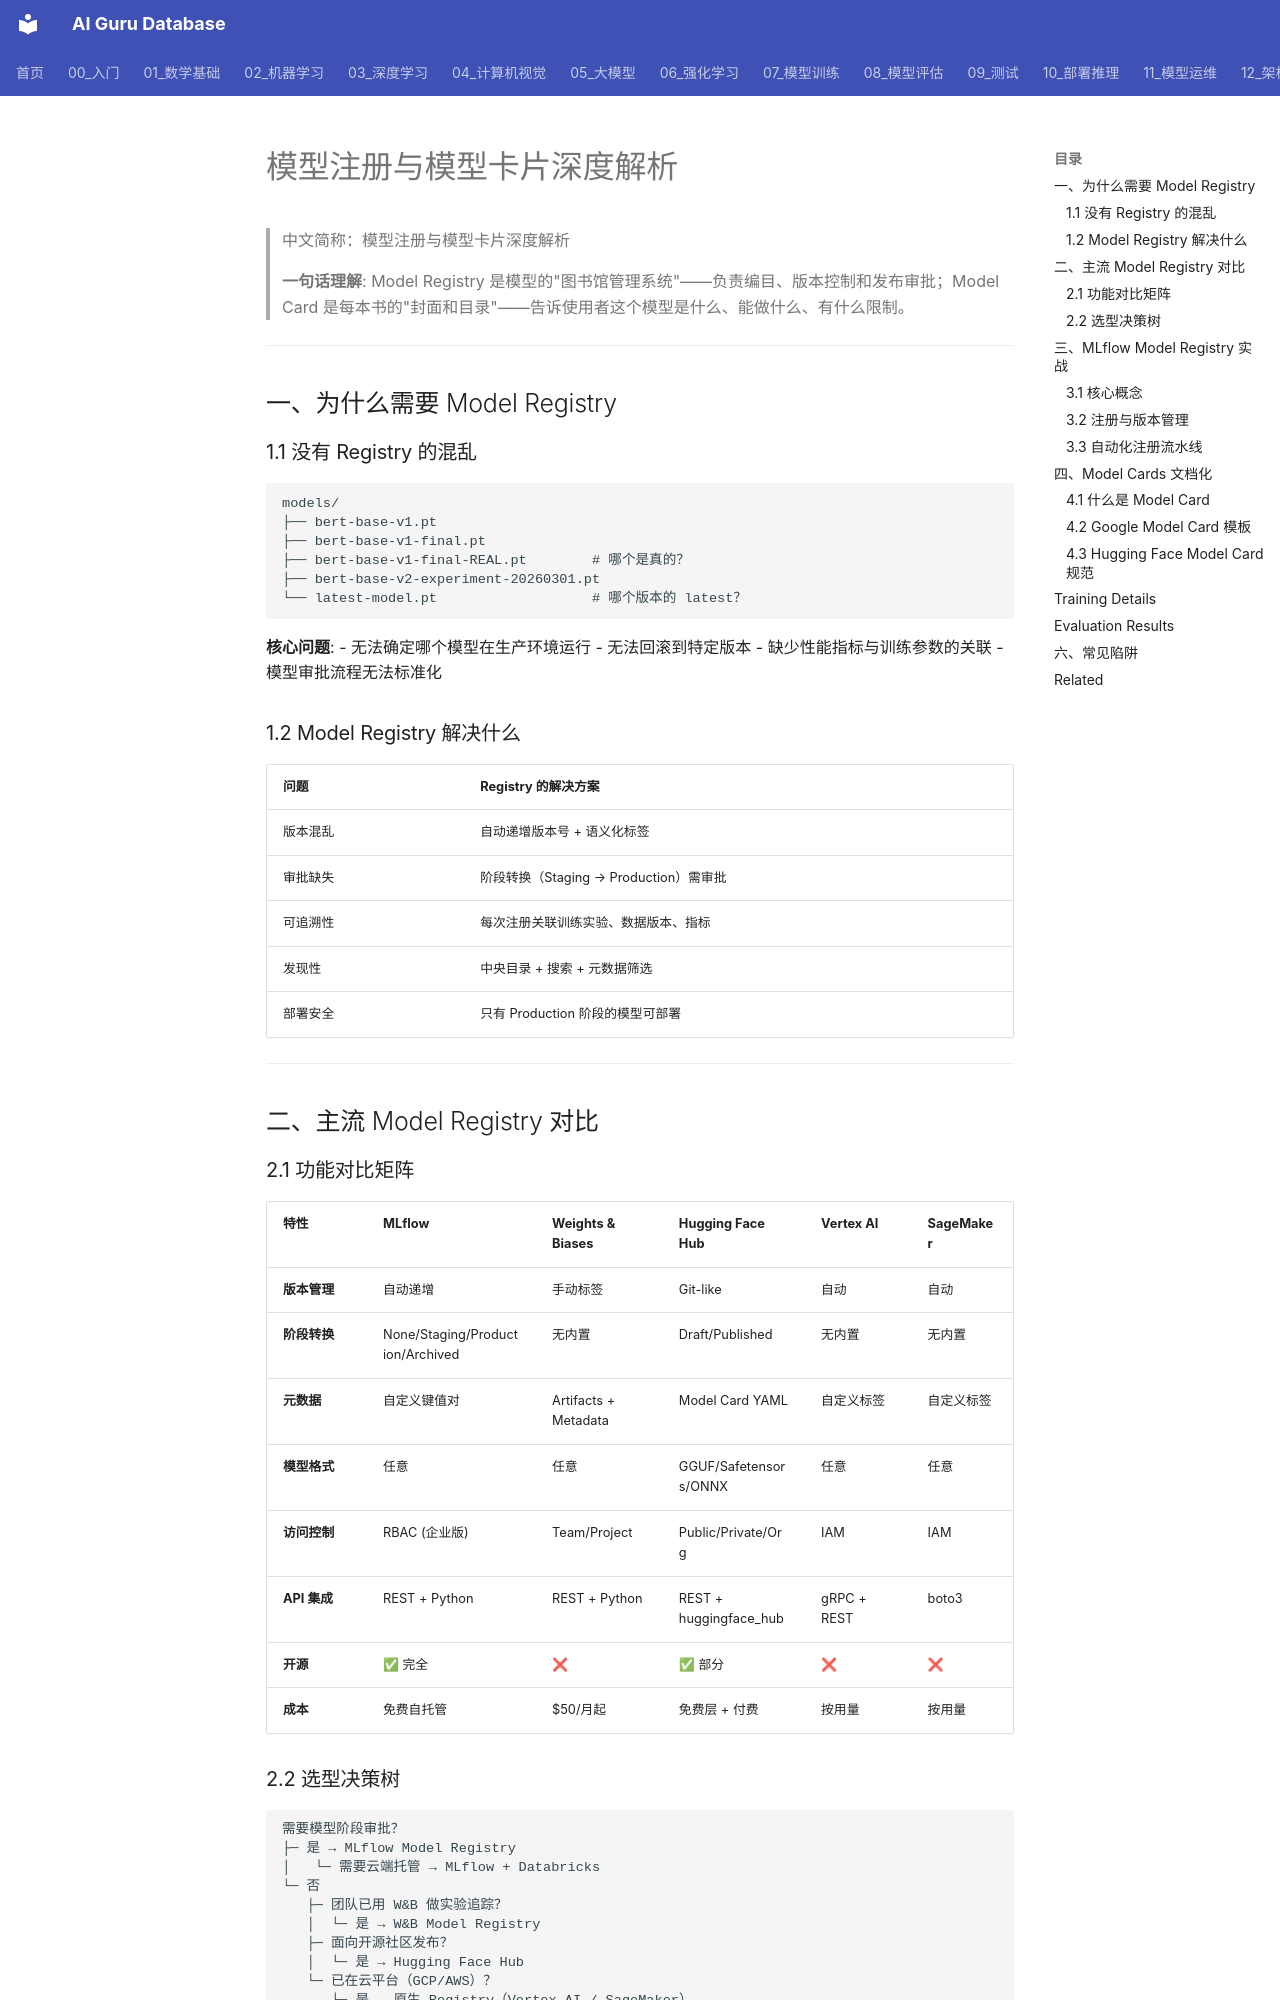

repository: ai-guru-global/ai-guru-database · page: 11_模型运维/04_实验追踪/09_模型_注册中心_and_Cards_深入分析/index.html · generator: mkdocs

---
title: 模型注册与模型卡片深度解析 (Model Registry & Model Cards Deep Dive)
category: 11-mlops-pipeline
tags: ["model-registry", "model-cards", "mlops", "model-versioning", "metadata"]
summary: "> 从 MLflow Model Registry 到 Hugging Face Hub，系统讲解模型注册、版本管理、阶段转换与 Model Cards 文档化最佳实践。"
created: 2026-06-03
updated: 2026-06-03
tier: supporting
aliases:
  - "Model Registry And Cards Deep Dive"
  - "Model Registry and Cards Deep Dive"
  - Model_Registry_and_Cards_Deep_Dive
sources: []

name_zh: "模型注册与模型卡片深度解析"
---
# 模型注册与模型卡片深度解析

> 中文简称：模型注册与模型卡片深度解析

> **一句话理解**: Model Registry 是模型的"图书馆管理系统"——负责编目、版本控制和发布审批；Model Card 是每本书的"封面和目录"——告诉使用者这个模型是什么、能做什么、有什么限制。

---

## 一、为什么需要 Model Registry

### 1.1 没有 Registry 的混乱

```
models/
├── bert-base-v1.pt
├── bert-base-v1-final.pt
├── bert-base-v1-final-REAL.pt        # 哪个是真的？
├── bert-base-v2-experiment-20260301.pt
└── latest-model.pt                   # 哪个版本的 latest？
```

**核心问题**:
- 无法确定哪个模型在生产环境运行
- 无法回滚到特定版本
- 缺少性能指标与训练参数的关联
- 模型审批流程无法标准化

### 1.2 Model Registry 解决什么

| 问题 | Registry 的解决方案 |
|------|-------------------|
| 版本混乱 | 自动递增版本号 + 语义化标签 |
| 审批缺失 | 阶段转换（Staging → Production）需审批 |
| 可追溯性 | 每次注册关联训练实验、数据版本、指标 |
| 发现性 | 中央目录 + 搜索 + 元数据筛选 |
| 部署安全 | 只有 Production 阶段的模型可部署 |

---

## 二、主流 Model Registry 对比

### 2.1 功能对比矩阵

| 特性 | MLflow | Weights & Biases | Hugging Face Hub | Vertex AI | SageMaker |
|------|--------|-------------------|-------------------|-----------|-----------|
| **版本管理** | 自动递增 | 手动标签 | Git-like | 自动 | 自动 |
| **阶段转换** | None/Staging/Production/Archived | 无内置 | Draft/Published | 无内置 | 无内置 |
| **元数据** | 自定义键值对 | Artifacts + Metadata | Model Card YAML | 自定义标签 | 自定义标签 |
| **模型格式** | 任意 | 任意 | GGUF/Safetensors/ONNX | 任意 | 任意 |
| **访问控制** | RBAC (企业版) | Team/Project | Public/Private/Org | IAM | IAM |
| **API 集成** | REST + Python | REST + Python | REST + huggingface_hub | gRPC + REST | boto3 |
| **开源** | ✅ 完全 | ❌ | ✅ 部分 | ❌ | ❌ |
| **成本** | 免费自托管 | $50/月起 | 免费层 + 付费 | 按用量 | 按用量 |
